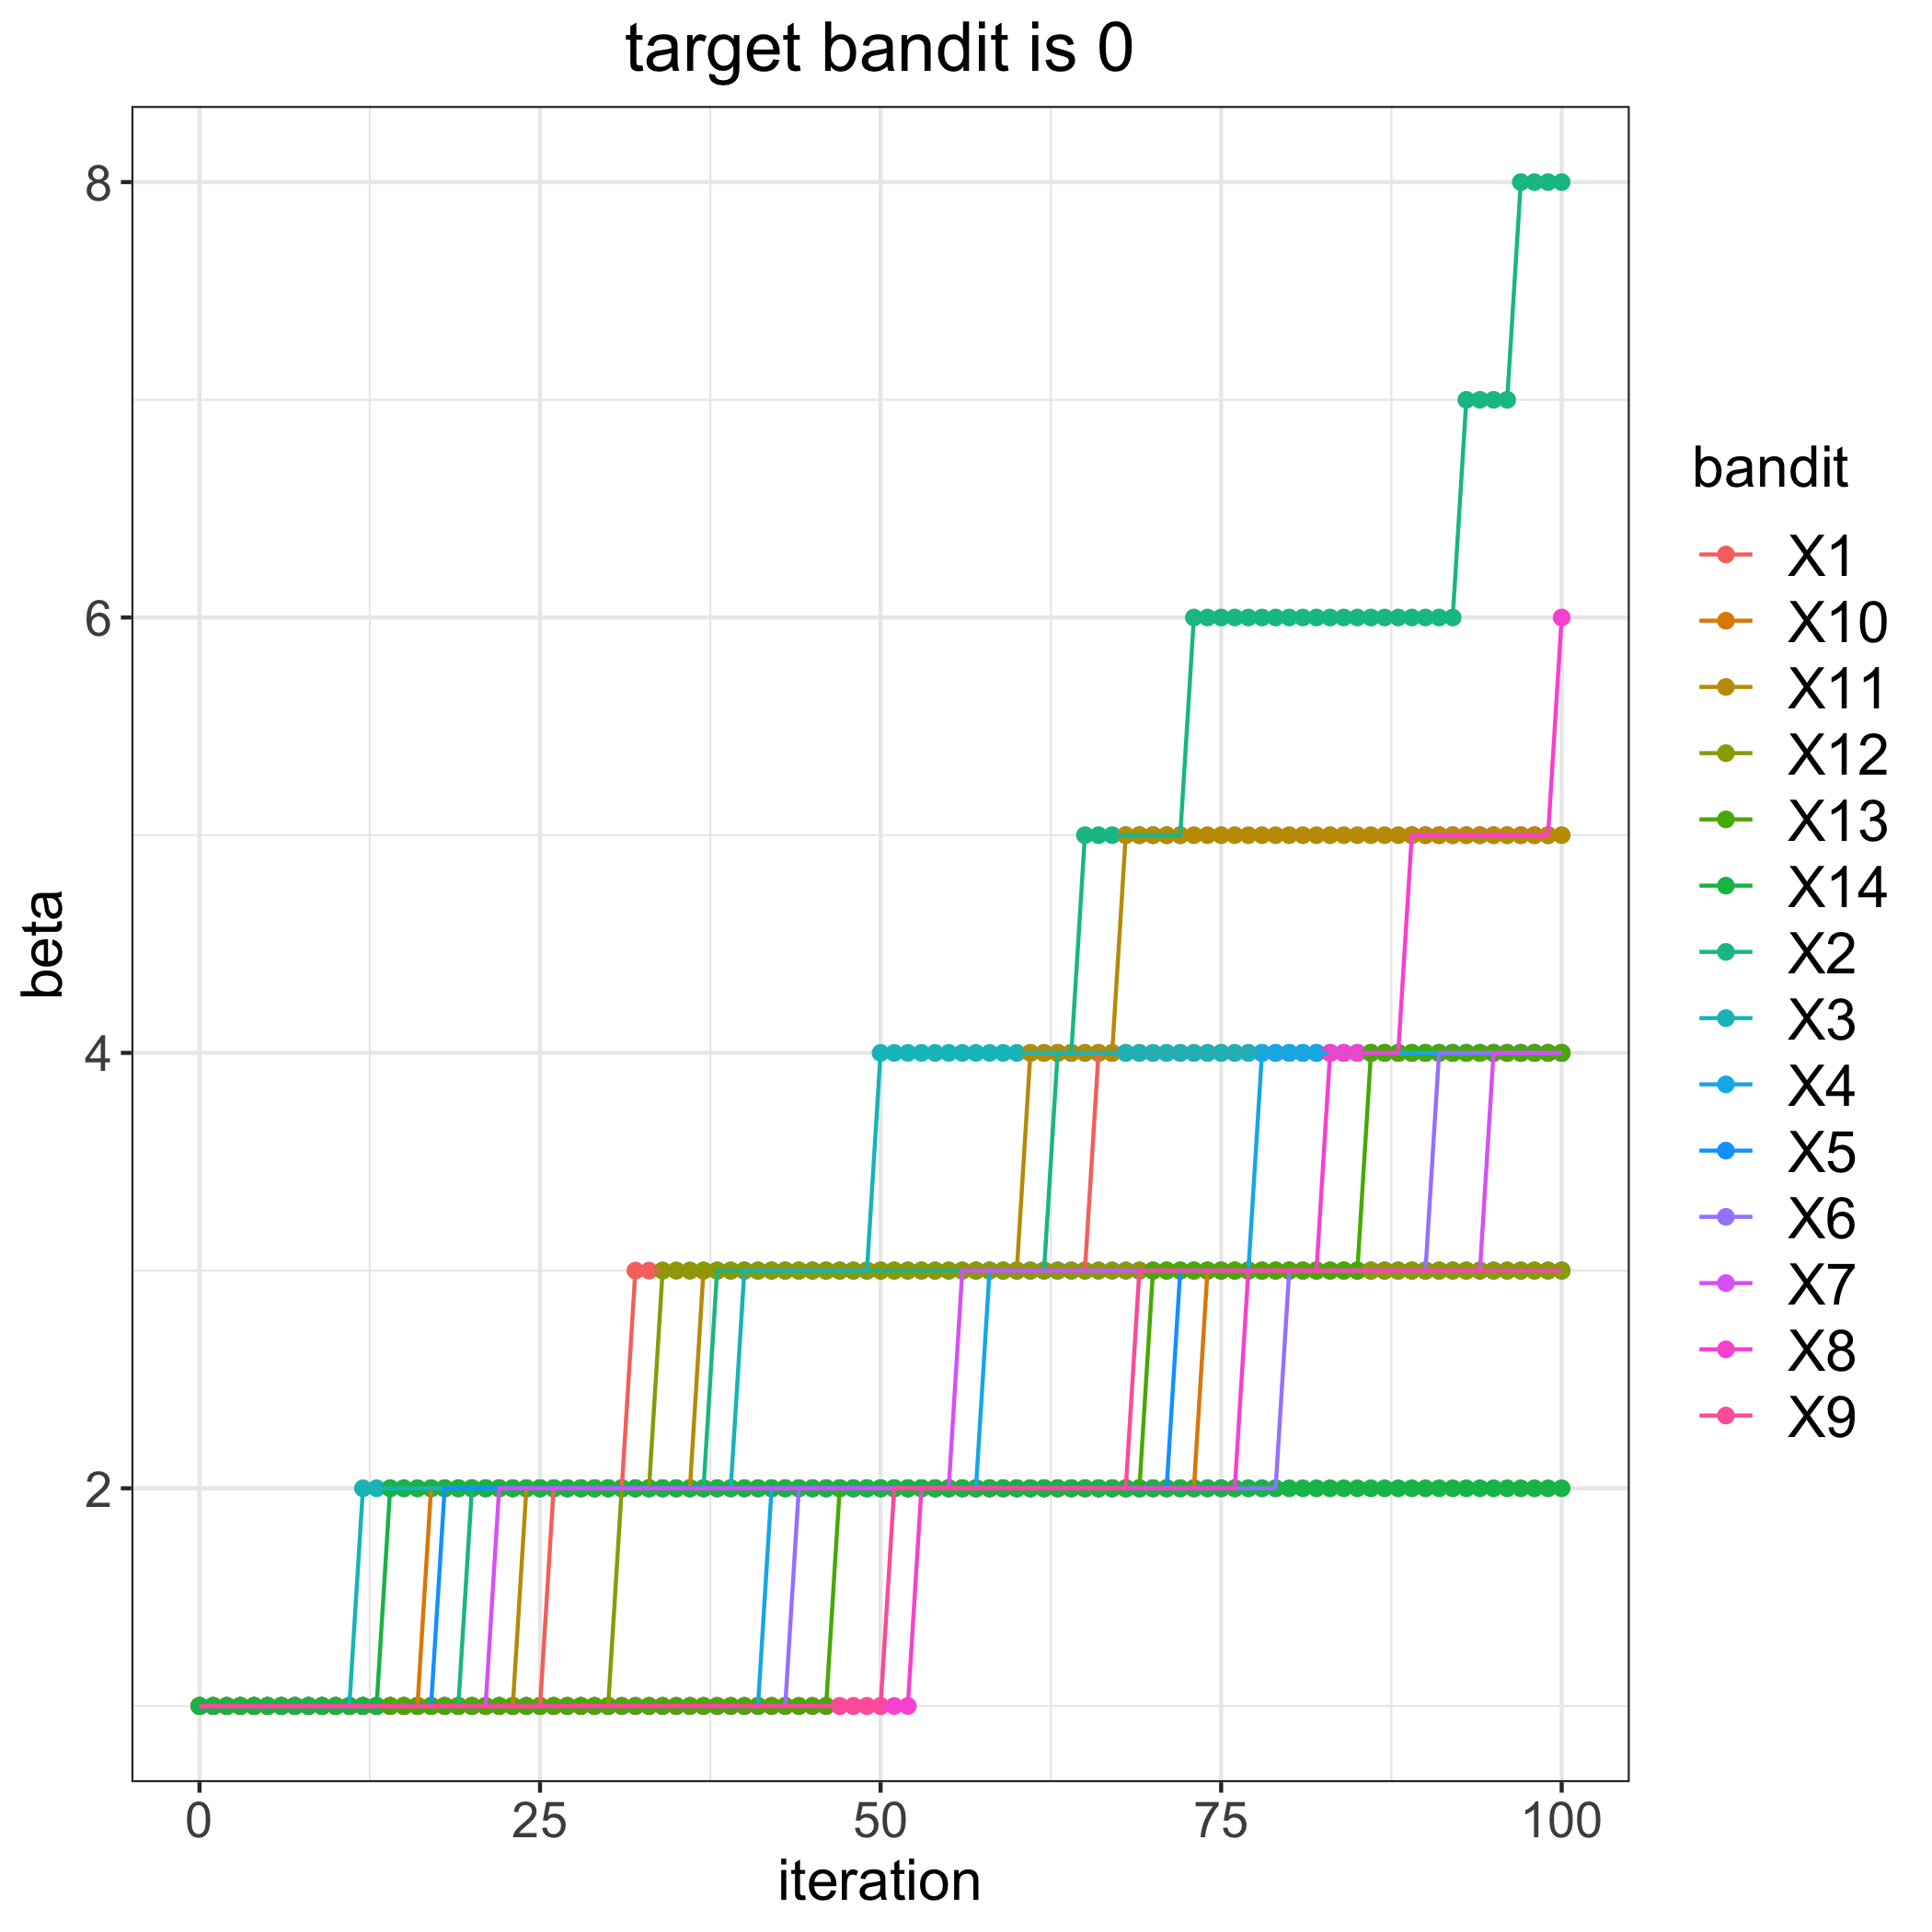

Source data for this figure (header and first rows):
, 1, 2, 3, 4, 5, 6, 7, 8, 9, 10, 11, 12, 13, 14
0, 1, 1, 1, 1, 1, 1, 1, 1, 1, 1, 1, 1, 1, 1
1, 1, 1, 1, 1, 1, 1, 1, 1, 1, 1, 1, 1, 1, 1
2, 1, 1, 1, 1, 1, 1, 1, 1, 1, 1, 1, 1, 1, 1
3, 1, 1, 1, 1, 1, 1, 1, 1, 1, 1, 1, 1, 1, 1
4, 1, 1, 1, 1, 1, 1, 1, 1, 1, 1, 1, 1, 1, 1
5, 1, 1, 1, 1, 1, 1, 1, 1, 1, 1, 1, 1, 1, 1
6, 1, 1, 1, 1, 1, 1, 1, 1, 1, 1, 1, 1, 1, 1
7, 1, 1, 1, 1, 1, 1, 1, 1, 1, 1, 1, 1, 1, 1
8, 1, 1, 1, 1, 1, 1, 1, 1, 1, 1, 1, 1, 1, 1
9, 1, 1, 1, 1, 1, 1, 1, 1, 1, 1, 1, 1, 1, 1
10, 1, 1, 1, 1, 1, 1, 1, 1, 1, 1, 1, 1, 1, 1
11, 1, 1, 1, 1, 1, 1, 1, 1, 1, 1, 1, 1, 1, 1
12, 1, 1, 2, 1, 1, 1, 1, 1, 1, 1, 1, 1, 1, 1
13, 1, 1, 2, 1, 1, 1, 1, 1, 1, 1, 1, 1, 1, 1
14, 1, 1, 2, 1, 1, 1, 1, 1, 1, 1, 1, 1, 1, 2
15, 1, 1, 2, 1, 1, 1, 1, 1, 1, 1, 1, 1, 1, 2
16, 1, 1, 2, 1, 1, 1, 1, 1, 1, 1, 1, 1, 1, 2
17, 1, 1, 2, 1, 1, 1, 1, 1, 1, 2, 1, 1, 1, 2
18, 1, 1, 2, 1, 2, 1, 1, 1, 1, 2, 1, 1, 1, 2
19, 1, 1, 2, 1, 2, 1, 1, 1, 1, 2, 1, 1, 1, 2
20, 1, 2, 2, 1, 2, 1, 1, 1, 1, 2, 1, 1, 1, 2
21, 1, 2, 2, 1, 2, 1, 1, 1, 1, 2, 1, 1, 1, 2
22, 1, 2, 2, 1, 2, 1, 2, 1, 1, 2, 1, 1, 1, 2
23, 1, 2, 2, 1, 2, 1, 2, 1, 1, 2, 1, 1, 1, 2
24, 1, 2, 2, 1, 2, 1, 2, 1, 1, 2, 2, 1, 1, 2
25, 1, 2, 2, 1, 2, 1, 2, 1, 1, 2, 2, 1, 1, 2
26, 2, 2, 2, 1, 2, 1, 2, 1, 1, 2, 2, 1, 1, 2
27, 2, 2, 2, 1, 2, 1, 2, 1, 1, 2, 2, 1, 1, 2
28, 2, 2, 2, 1, 2, 1, 2, 1, 1, 2, 2, 1, 1, 2
29, 2, 2, 2, 1, 2, 1, 2, 1, 1, 2, 2, 1, 1, 2
30, 2, 2, 2, 1, 2, 1, 2, 1, 1, 2, 2, 1, 1, 2
31, 2, 2, 2, 1, 2, 1, 2, 1, 1, 2, 2, 2, 1, 2
32, 3, 2, 2, 1, 2, 1, 2, 1, 1, 2, 2, 2, 1, 2
33, 3, 2, 2, 1, 2, 1, 2, 1, 1, 2, 2, 2, 1, 2
34, 3, 2, 2, 1, 2, 1, 2, 1, 1, 2, 2, 3, 1, 2
35, 3, 2, 2, 1, 2, 1, 2, 1, 1, 2, 2, 3, 1, 2
36, 3, 2, 2, 1, 2, 1, 2, 1, 1, 2, 2, 3, 1, 2
37, 3, 2, 2, 1, 2, 1, 2, 1, 1, 2, 3, 3, 1, 2
38, 3, 3, 2, 1, 2, 1, 2, 1, 1, 2, 3, 3, 1, 2
39, 3, 3, 2, 1, 2, 1, 2, 1, 1, 2, 3, 3, 1, 2
40, 3, 3, 3, 1, 2, 1, 2, 1, 1, 2, 3, 3, 1, 2
41, 3, 3, 3, 1, 2, 1, 2, 1, 1, 2, 3, 3, 1, 2
42, 3, 3, 3, 2, 2, 1, 2, 1, 1, 2, 3, 3, 1, 2
43, 3, 3, 3, 2, 2, 1, 2, 1, 1, 2, 3, 3, 1, 2
44, 3, 3, 3, 2, 2, 2, 2, 1, 1, 2, 3, 3, 1, 2
45, 3, 3, 3, 2, 2, 2, 2, 1, 1, 2, 3, 3, 1, 2
46, 3, 3, 3, 2, 2, 2, 2, 1, 1, 2, 3, 3, 1, 2
47, 3, 3, 3, 2, 2, 2, 2, 1, 1, 2, 3, 3, 2, 2
48, 3, 3, 3, 2, 2, 2, 2, 1, 1, 2, 3, 3, 2, 2
49, 3, 3, 3, 2, 2, 2, 2, 1, 1, 2, 3, 3, 2, 2
50, 3, 3, 4, 2, 2, 2, 2, 1, 1, 2, 3, 3, 2, 2
51, 3, 3, 4, 2, 2, 2, 2, 1, 2, 2, 3, 3, 2, 2
52, 3, 3, 4, 2, 2, 2, 2, 1, 2, 2, 3, 3, 2, 2
53, 3, 3, 4, 2, 2, 2, 2, 2, 2, 2, 3, 3, 2, 2
54, 3, 3, 4, 2, 2, 2, 2, 2, 2, 2, 3, 3, 2, 2
55, 3, 3, 4, 2, 2, 2, 2, 2, 2, 2, 3, 3, 2, 2
56, 3, 3, 4, 2, 2, 2, 3, 2, 2, 2, 3, 3, 2, 2
57, 3, 3, 4, 2, 2, 2, 3, 2, 2, 2, 3, 3, 2, 2
58, 3, 3, 4, 3, 2, 2, 3, 2, 2, 2, 3, 3, 2, 2
59, 3, 3, 4, 3, 2, 2, 3, 2, 2, 2, 3, 3, 2, 2
... 41 more rows
